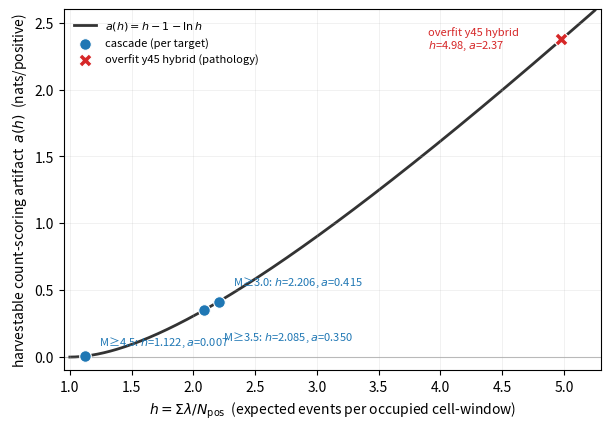

Write Python code to recreate this figure. (Note: this script raises an exception after producing the figure.)
"""Regenerate figure2_identity_curve.png — the count-scoring identity a(h)=h-1-ln h.

Cascade points (h, a(h)) are computed from the frozen predictions (Sigma_lambda/N_pos per
target); the y45 overfit hybrid is placed at its measured h=4.98 on the curve. Values:
  M>=3.0: h=2.206, a=0.415 ; M>=3.5: h=2.085, a=0.350 ; M>=4.5: h=1.122, a=0.007
  overfit y45 hybrid: h=4.98, a=2.375 (the labeled outlier / pathology of section 4).
"""
import math
import numpy as np
import matplotlib
matplotlib.use("Agg")
import matplotlib.pyplot as plt

def a_of(h):
    return h - 1.0 - np.log(h)

# cascade, traced across targets (h from Sigma_lambda/N_pos on the test set)
CASC = [(2.206, "M≥3.0"), (2.085, "M≥3.5"), (1.122, "M≥4.5")]
HYB_Y45_H = 4.98

h = np.linspace(1.0, 5.25, 400)
fig, ax = plt.subplots(figsize=(6.2, 4.4), dpi=160)
ax.plot(h, a_of(h), color="#333333", lw=2.0, zorder=1,
        label=r"$a(h)=h-1-\ln h$")

# cascade points on the curve
cx = [c[0] for c in CASC]
cy = [a_of(c[0]) for c in CASC]
ax.scatter(cx, cy, s=70, color="#1f77b4", zorder=3, edgecolor="white", linewidth=0.8,
           label="cascade (per target)")
# hand-placed offsets so the two middle labels don't collide
OFF = {"M≥3.0": (10, 12), "M≥3.5": (14, -22), "M≥4.5": (10, 8)}
for (hh, lab), yy in zip(CASC, cy):
    ax.annotate(f"{lab}: $h$={hh:.3f}, $a$={yy:.3f}", (hh, yy),
                textcoords="offset points", xytext=OFF[lab],
                fontsize=8, color="#1f77b4")

# overfit y45 hybrid: the labeled outlier
oy = a_of(HYB_Y45_H)
ax.scatter([HYB_Y45_H], [oy], s=90, marker="X", color="#d62728", zorder=3,
           edgecolor="white", linewidth=0.8, label="overfit y45 hybrid (pathology)")
ax.annotate(f"overfit y45 hybrid\n$h$={HYB_Y45_H:.2f}, $a$={oy:.2f}", (HYB_Y45_H, oy),
            textcoords="offset points", xytext=(-96, -6), fontsize=8, color="#d62728")

ax.axhline(0, color="#bbbbbb", lw=0.8, zorder=0)
ax.set_xlabel(r"$h=\Sigma\lambda / N_{\mathrm{pos}}$  (expected events per occupied cell-window)")
ax.set_ylabel(r"harvestable count-scoring artifact  $a(h)$  (nats/positive)")
ax.set_xlim(0.95, 5.3)
ax.set_ylim(-0.1, 2.6)
ax.legend(loc="upper left", fontsize=8, frameon=False)
ax.grid(True, alpha=0.25, lw=0.5)
fig.tight_layout()
fig.savefig("paper/figs/figure2_identity_curve.png", dpi=160)
print("wrote paper/figs/figure2_identity_curve.png")
for hh, lab in CASC:
    print(f"  {lab}: h={hh:.3f} a={a_of(hh):.4f}")
print(f"  y45 hybrid: h={HYB_Y45_H:.2f} a={a_of(HYB_Y45_H):.4f}")
